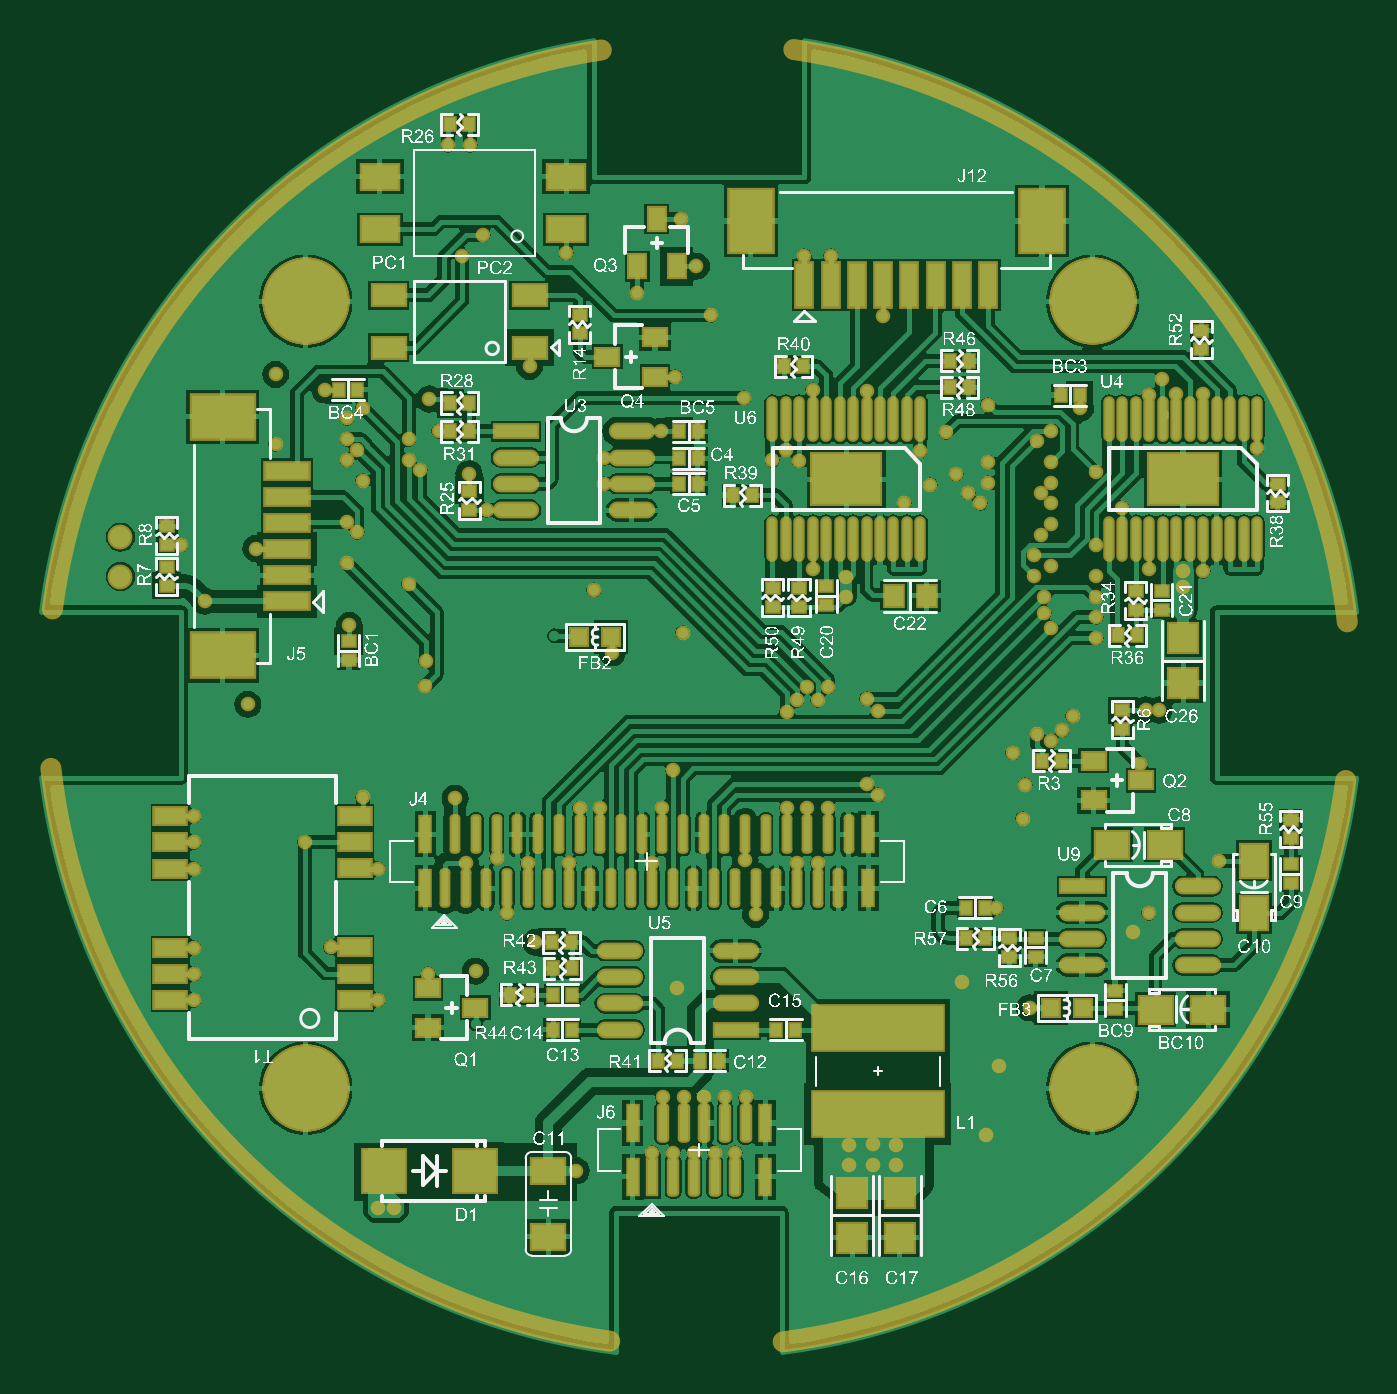
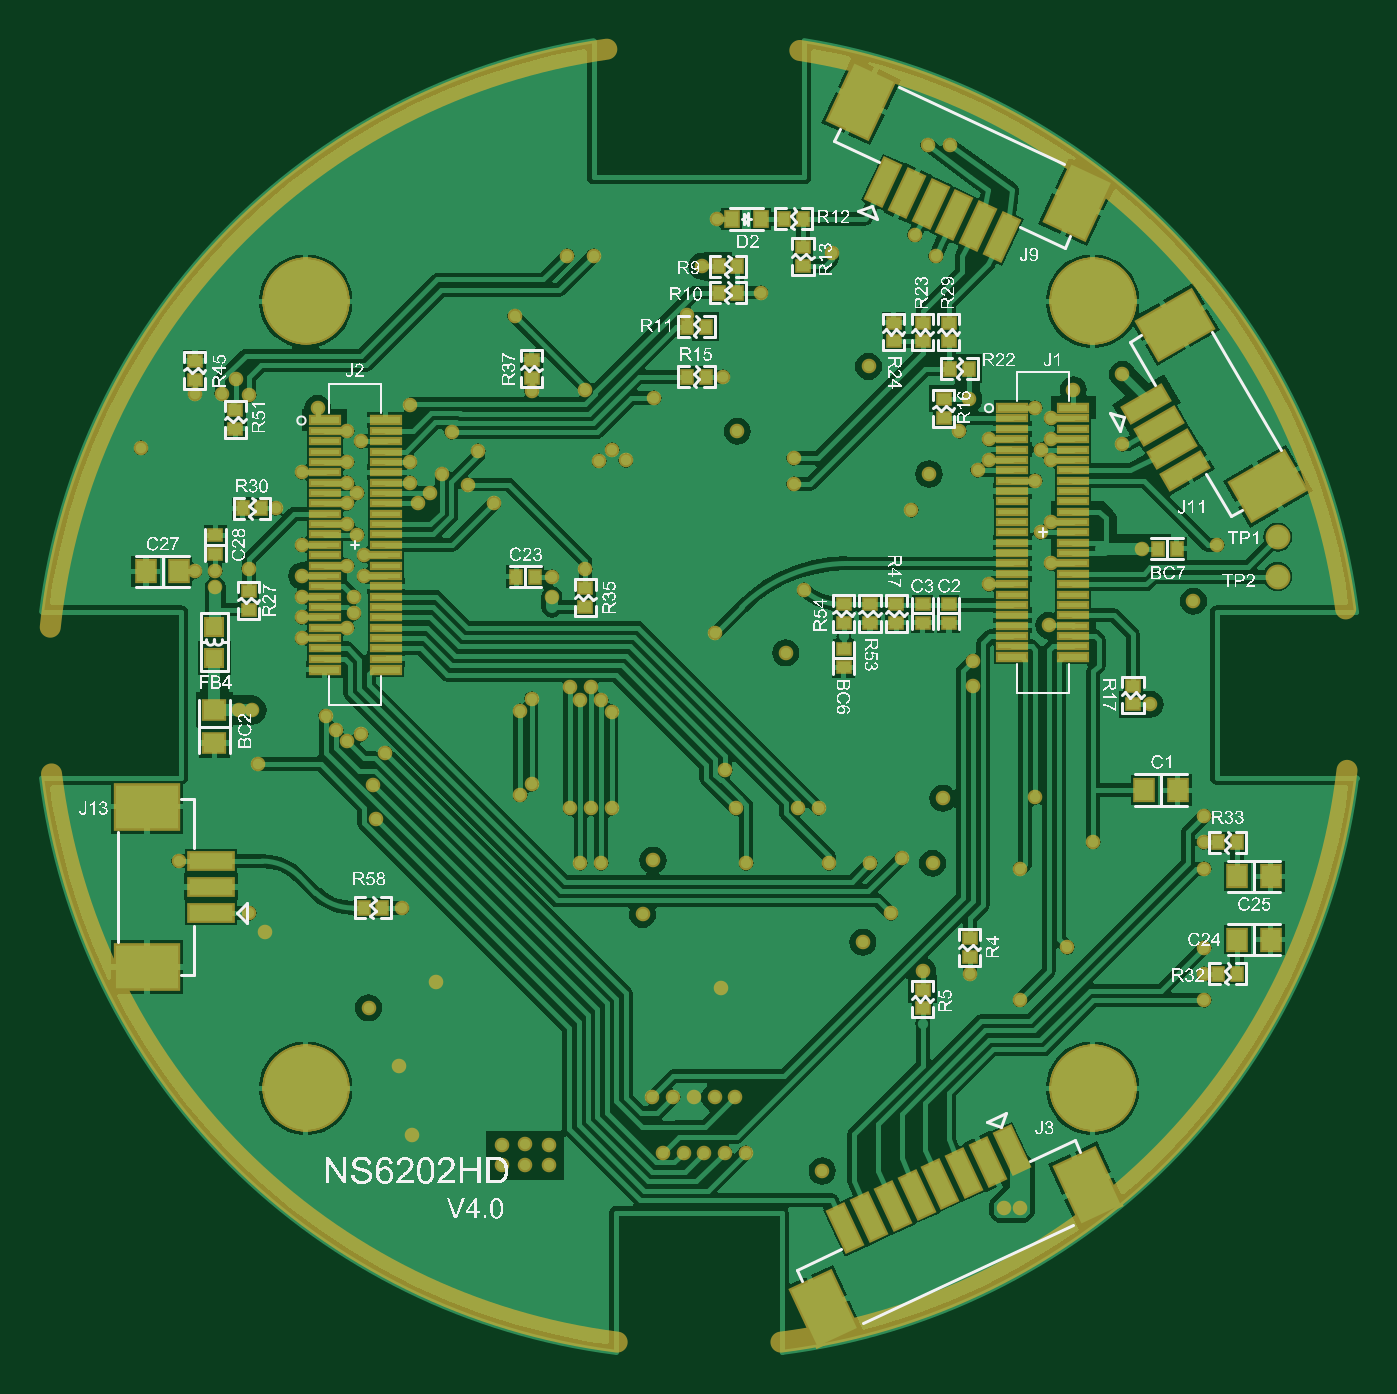
Circuit board: 9 layer files. Board 63.5 x 63.3 mm.
- bottom_copper: NS6202_V4.0.GBL (92157 bytes)
- bottom_silk: NS6202_V4.0.GBO (420986 bytes)
- paste: NS6202_V4.0.GBP (6581 bytes)
- bottom_mask: NS6202_V4.0.GBS (11475 bytes)
- outline: NS6202_V4.0.GM1 (153 bytes)
- top_copper: NS6202_V4.0.GTL (121482 bytes)
- top_silk: NS6202_V4.0.GTO (592898 bytes)
- paste: NS6202_V4.0.GTP (7593 bytes)
- top_mask: NS6202_V4.0.GTS (12450 bytes)

=== bottom_copper: NS6202_V4.0.GBL (92157 bytes, source omitted) ===
=== bottom_silk: NS6202_V4.0.GBO (420986 bytes, source omitted) ===
=== paste: NS6202_V4.0.GBP (6581 bytes, source omitted) ===
=== bottom_mask: NS6202_V4.0.GBS (11475 bytes, source omitted) ===
=== outline: NS6202_V4.0.GM1 ===
G04*
G04 #@! TF.GenerationSoftware,Altium Limited,Altium Designer,18.0.7 (293)*
G04*
G04 Layer_Color=16711935*
%FSLAX44Y44*%
%MOMM*%
G71*
G01*
G75*
M02*

=== top_copper: NS6202_V4.0.GTL (121482 bytes, source omitted) ===
=== top_silk: NS6202_V4.0.GTO (592898 bytes, source omitted) ===
=== paste: NS6202_V4.0.GTP (7593 bytes, source omitted) ===
=== top_mask: NS6202_V4.0.GTS (12450 bytes, source omitted) ===
